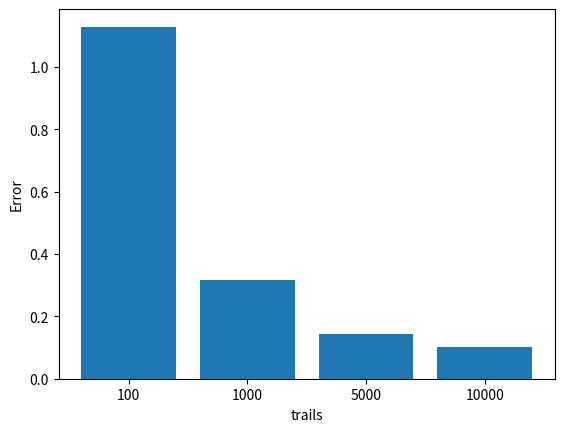

This chart was generated by the following Python code:
import random
import matplotlib.pyplot as plt
import math


def fun1(x):
    return x * math.exp(x)


def fun(x):
    return (x**2)*math.exp(x)*math.log(x)


def solve(n, a, b):
    fx_bar, fx2_bar = 0, 0
    for _ in range(n):
        x = random.uniform(a, b)
        fx_bar += (fun(x))
        fx2_bar += (fun(x))**2
    fx_bar /= n
    fx2_bar /= n
    inte_value = fx_bar*(b-a)
    error = ((b-a)/(n**0.5))*((fx2_bar - fx_bar**2)**0.5)
    return inte_value, error


N = [100, 1000, 5000, 10000]
error_all = []
for i in N:
    inte, error = solve(i, 0, 2)
    error_all.append(error)
    print("Integral value {} and Error is  {} for {} numbers of trials".format(
        inte, error, i))

#print("test", fun(2))
#print("test", fun1(2))
#print("test", math.log(math.exp(1), 2))
#print("test", math.log(2))
#ans = 5.8784255
N = [str(i) for i in N]

plt.bar(N, error_all)
plt.xlabel("trails")
plt.ylabel("Error")
plt.show()
